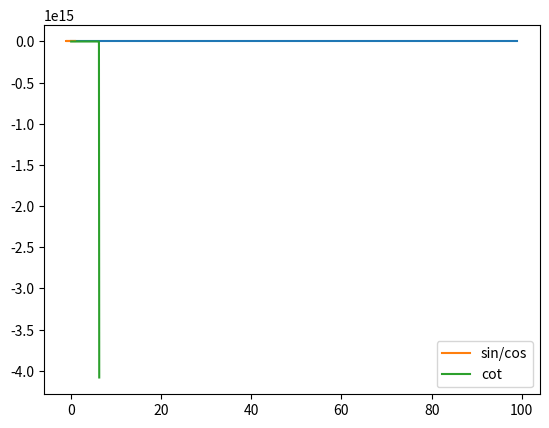

Write Python code to recreate this figure.
'''
Nella circonferenza goniometrica la cotangente di un angolo alfa è l'inverso della tangente ed è pari al rapporto tra il coseno e il seno dell'angolo alfa. cot α=1tanα=cosαsinα ⁡ α = 1 tan 

The tangent function has period π. f(x)=Atan(Bx−C)+D is a tangent with vertical and/or horizontal stretch/compression and shift. The cotangent function has period π and vertical asymptotes at 0,±π,±2π,.... The range of cotangent is (−∞,∞), and the function is decreasing at each point in its range

'''



import numpy as np
import matplotlib.pyplot as plt

theta=np.linspace(0, 2*np.pi,100)

sin_theta=np.sin(theta)
cos_theta=np.cos(theta)
cot_theta=1/np.tan(theta)

plt.plot(np.cos(theta,np.sin(theta)))

plt.plot(cos_theta,sin_theta,label='sin/cos')
plt.plot(theta,cot_theta,label='cot')

plt.legend()
plt.show()